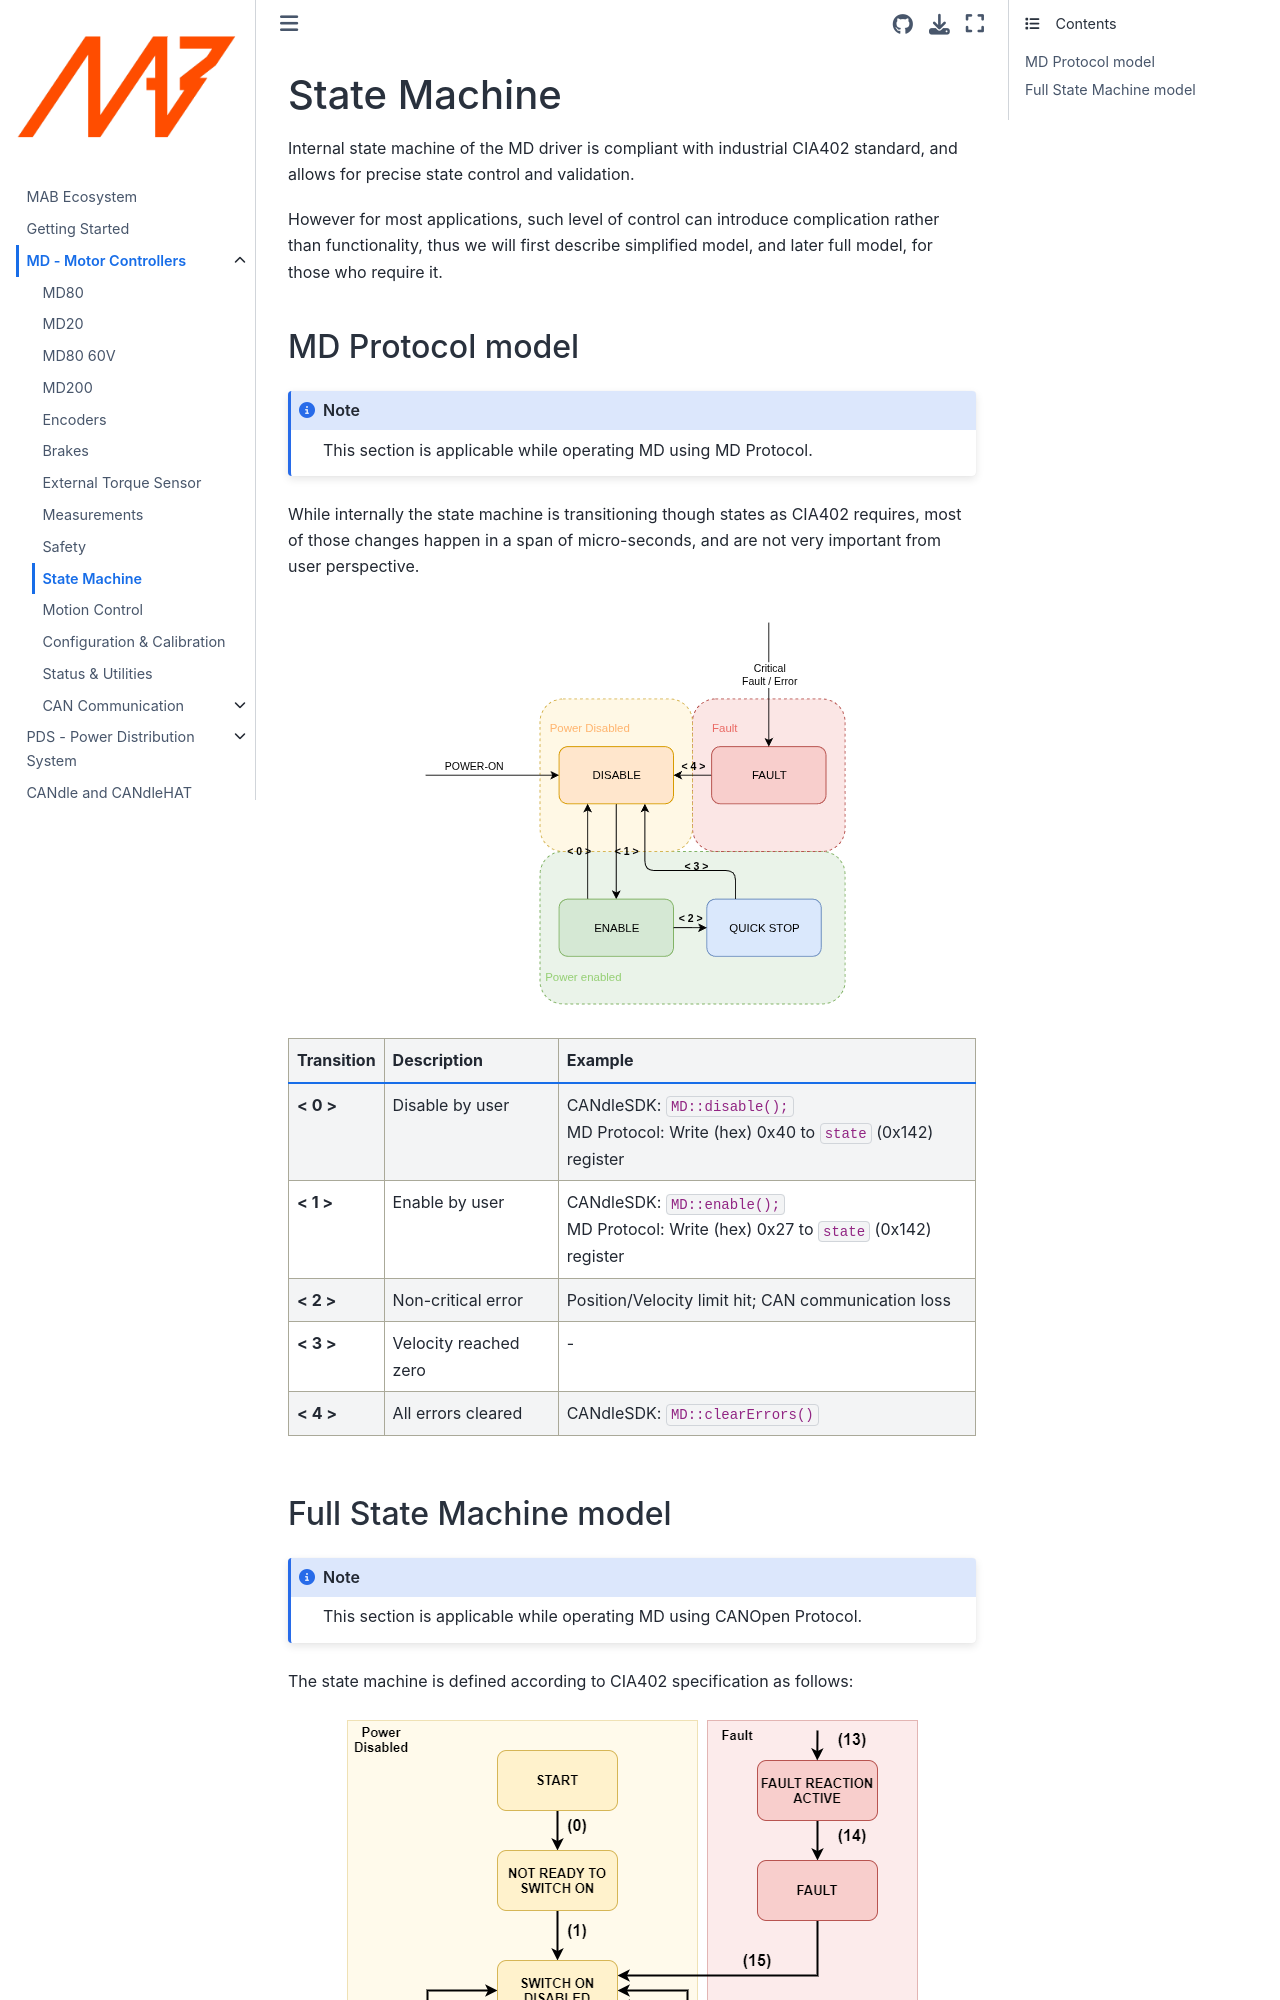

repository: mabrobotics/MD80-x-CANdle-Documentation · page: MD/state_machine.html · generator: jekyll

(md_state_machine)=

# State Machine

Internal state machine of the MD driver is compliant with industrial CIA402 standard, and allows for precise
state control and validation.

However for most applications, such level of control can introduce complication rather than functionality,
thus we will first describe simplified model, and later full model, for those who require it.

## MD Protocol model
```{note}
This section is applicable while operating MD using MD Protocol.
```
While internally the state machine is transitioning though states as CIA402 requires, most of those
changes happen in a span of micro-seconds, and are not very important from user perspective.

```{figure} images/state_machine_simple.png
:class: bg-primary mb-1
:align: center
:class: no-scaled-link
```

| Transition | Description | Example |
| ---- | ---- | ---- |
| **< 0 >** | Disable by user | CANdleSDK: `MD::disable();`<br>MD Protocol: Write (hex) 0x40 to `state` (0x142) register|
| **< 1 >** | Enable by user | CANdleSDK: `MD::enable();`<br>MD Protocol: Write (hex) 0x27 to `state` (0x142) register |
| **< 2 >** | Non-critical error | Position/Velocity limit hit; CAN communication loss |
| **< 3 >** | Velocity reached zero| - | 
| **< 4 >** | All errors cleared | CANdleSDK: `MD::clearErrors()` |
